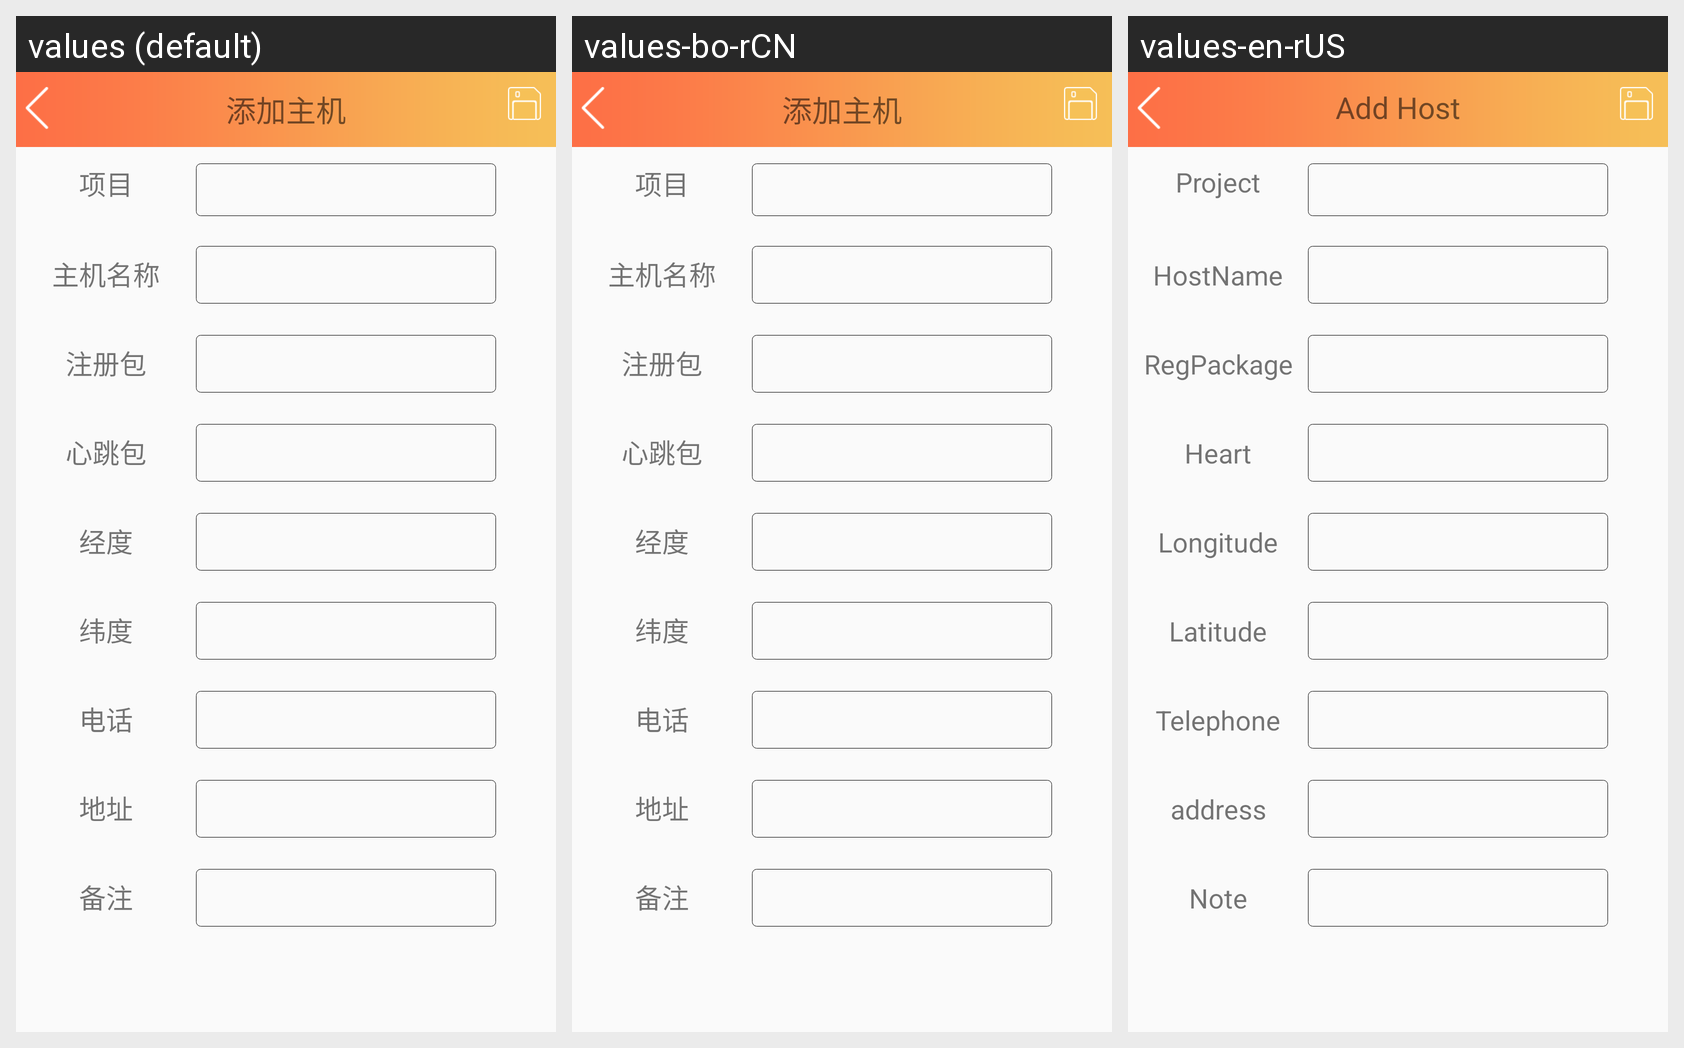

Strings drawn on this Android screen and how each of the app's shown locales translates them:
Android screen res/layout/activity_add_host.xml rendered under 3 locales, left to right: values (default), values-bo-rCN, values-en-rUS. Device: Nexus 5 (rendered at 1080×1920; each locale shown at half size, 540×960, under a caption strip naming it); theme AppTheme.
Strings drawn on this screen, with the default value and each locale's value (text and hints the layout hard-codes, and strings that could not be matched under every locale, appear in the picture but are not listed):

AddHost
  values: 添加主机
  values-bo-rCN: 添加主机
  values-en-rUS: Add Host

project
  values: 项目
  values-bo-rCN: 项目
  values-en-rUS: Project

HostName
  values: 主机名称
  values-bo-rCN: 主机名称
  values-en-rUS: HostName

RegPackage
  values: 注册包
  values-bo-rCN: 注册包
  values-en-rUS: RegPackage

Heart
  values: 心跳包
  values-bo-rCN: 心跳包
  values-en-rUS: Heart

longitude
  values: 经度
  values-bo-rCN: 经度
  values-en-rUS: Longitude

latitude
  values: 纬度
  values-bo-rCN: 纬度
  values-en-rUS: Latitude

Telephone
  values: 电话
  values-bo-rCN: 电话
  values-en-rUS: Telephone

address
  values: 地址
  values-bo-rCN: 地址
  values-en-rUS: address

note
  values: 备注
  values-bo-rCN: 备注
  values-en-rUS: Note
